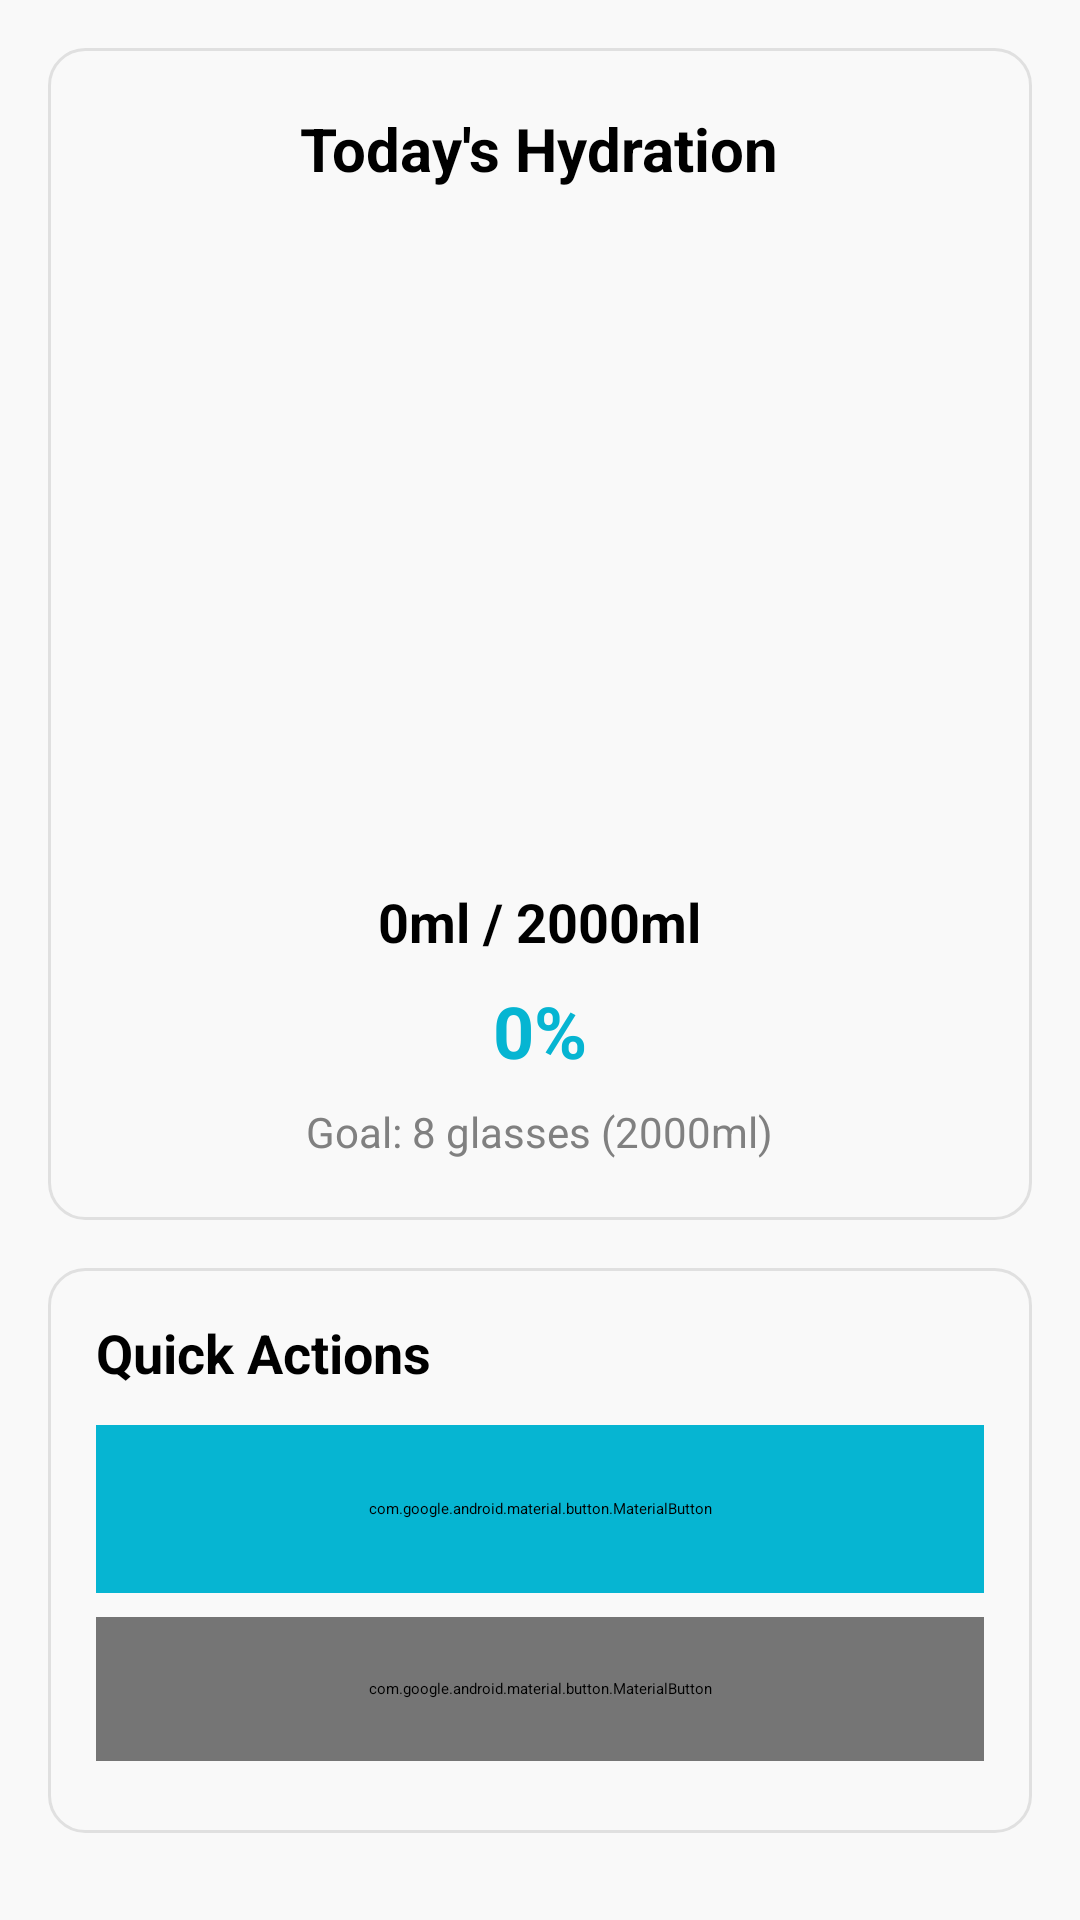

Here is an Android app screen rendered from its layout file. Give the layout XML and the strings, colors and styles it references.
<!-- AndroidManifest.xml: application theme Theme.VitaTrack -->
<!-- res/layout/fragment_hydration.xml -->
<?xml version="1.0" encoding="utf-8"?>
<ScrollView xmlns:android="http://schemas.android.com/apk/res/android"
    xmlns:app="http://schemas.android.com/apk/res-auto"
    android:layout_width="match_parent"
    android:layout_height="match_parent"
    android:fillViewport="true"
    android:background="@color/light_gray"
    android:padding="16dp">

    <LinearLayout
        android:layout_width="match_parent"
        android:layout_height="wrap_content"
        android:orientation="vertical">

        
        <LinearLayout
            android:layout_width="match_parent"
            android:layout_height="wrap_content"
            android:orientation="vertical"
            android:padding="20dp"
            android:background="@drawable/card_bg"
            android:elevation="4dp"
            android:layout_marginBottom="16dp">

            <TextView
                android:layout_width="wrap_content"
                android:layout_height="wrap_content"
                android:text="Today's Hydration"
                android:textStyle="bold"
                android:textSize="20sp"
                android:textColor="@color/black"
                android:layout_gravity="center"
                android:layout_marginBottom="16dp" />

            
            <View
                android:id="@+id/waterFillView"
                android:layout_width="200dp"
                android:layout_height="200dp"
                android:background="@color/primary"
                android:scaleY="0"
                android:pivotY="1"
                android:layout_gravity="center"
                android:clipToOutline="true"
                android:backgroundTint="@color/primary"
                android:backgroundTintMode="src_in"
                android:elevation="6dp" />

            
            <TextView
                android:id="@+id/textProgress"
                android:layout_width="wrap_content"
                android:layout_height="wrap_content"
                android:text="0ml / 2000ml"
                android:textSize="18sp"
                android:textStyle="bold"
                android:layout_gravity="center"
                android:layout_marginTop="16dp"
                android:textColor="@color/black" />

            
            <TextView
                android:id="@+id/progressPercentageText"
                android:layout_width="wrap_content"
                android:layout_height="wrap_content"
                android:text="0%"
                android:textSize="24sp"
                android:textStyle="bold"
                android:layout_gravity="center"
                android:layout_marginTop="8dp"
                android:textColor="@color/primary" />

            
            <TextView
                android:id="@+id/goalText"
                android:layout_width="wrap_content"
                android:layout_height="wrap_content"
                android:text="Goal: 8 glasses (2000ml)"
                android:textSize="14sp"
                android:layout_gravity="center"
                android:layout_marginTop="8dp"
                android:textColor="@color/text_gray" />
        </LinearLayout>

        
        <LinearLayout
            android:layout_width="match_parent"
            android:layout_height="wrap_content"
            android:orientation="vertical"
            android:padding="16dp"
            android:background="@drawable/card_bg"
            android:elevation="4dp"
            android:layout_marginBottom="16dp">

            <TextView
                android:layout_width="wrap_content"
                android:layout_height="wrap_content"
                android:text="Quick Actions"
                android:textStyle="bold"
                android:textSize="18sp"
                android:textColor="@color/black"
                android:layout_marginBottom="12dp" />

            
            <com.google.android.material.button.MaterialButton
                android:id="@+id/btnAddGlass"
                android:layout_width="match_parent"
                android:layout_height="56dp"
                android:text="Add Glass 💧"
                android:textSize="16sp"
                android:backgroundTint="@color/primary"
                android:textColor="@android:color/white"
                android:layout_marginBottom="8dp"
                app:cornerRadius="28dp"
                app:icon="@android:drawable/ic_input_add"
                app:iconGravity="textStart" />

            
            <com.google.android.material.button.MaterialButton
                android:id="@+id/btnReset"
                android:layout_width="match_parent"
                android:layout_height="48dp"
                android:text="Reset Progress"
                android:textSize="14sp"
                android:backgroundTint="@color/darker_gray"
                android:textColor="@android:color/white"
                android:layout_marginBottom="8dp"
                app:cornerRadius="24dp" />
        </LinearLayout>

        
        <LinearLayout
            android:layout_width="match_parent"
            android:layout_height="wrap_content"
            android:orientation="vertical"
            android:padding="16dp"
            android:background="@drawable/card_bg"
            android:elevation="4dp">

            <TextView
                android:layout_width="wrap_content"
                android:layout_height="wrap_content"
                android:text="Reminder Settings"
                android:textStyle="bold"
                android:textSize="18sp"
                android:textColor="@color/black"
                android:layout_marginBottom="12dp" />

            
            <com.google.android.material.button.MaterialButton
                android:id="@+id/btnSetReminder"
                android:layout_width="match_parent"
                android:layout_height="48dp"
                android:text="Set Reminder ⏰"
                android:textSize="14sp"
                android:backgroundTint="@color/teal_700"
                android:textColor="@android:color/white"
                android:layout_marginBottom="8dp"
                app:cornerRadius="24dp" />

            
            <com.google.android.material.button.MaterialButton
                android:id="@+id/btnCancelReminder"
                android:layout_width="match_parent"
                android:layout_height="48dp"
                android:text="Cancel Reminder"
                android:textSize="14sp"
                android:backgroundTint="@color/red"
                android:textColor="@android:color/white"
                app:cornerRadius="24dp" />
        </LinearLayout>

        
        <View
            android:layout_width="match_parent"
            android:layout_height="40dp" />
    </LinearLayout>
</ScrollView>
<!-- resources referenced by this layout -->
<resources>
  <color name="black">#FF000000</color>
  <color name="darker_gray">#757575</color>
  <color name="light_gray">#F9F9F9</color>
  <color name="primary">#06B5D2</color>
  <color name="red">#E53935</color>
  <color name="teal_700">#00796B</color>
  <color name="text_gray">#808080</color>
  <!-- drawable card_bg (drawable) -->
  <shape xmlns:android="http://schemas.android.com/apk/res/android"
      android:shape="rectangle">
      <solid android:color="#F9F9F9" />
      <corners android:radius="12dp" />
      <stroke android:width="1dp" android:color="#E0E0E0" />
  </shape>
</resources>
